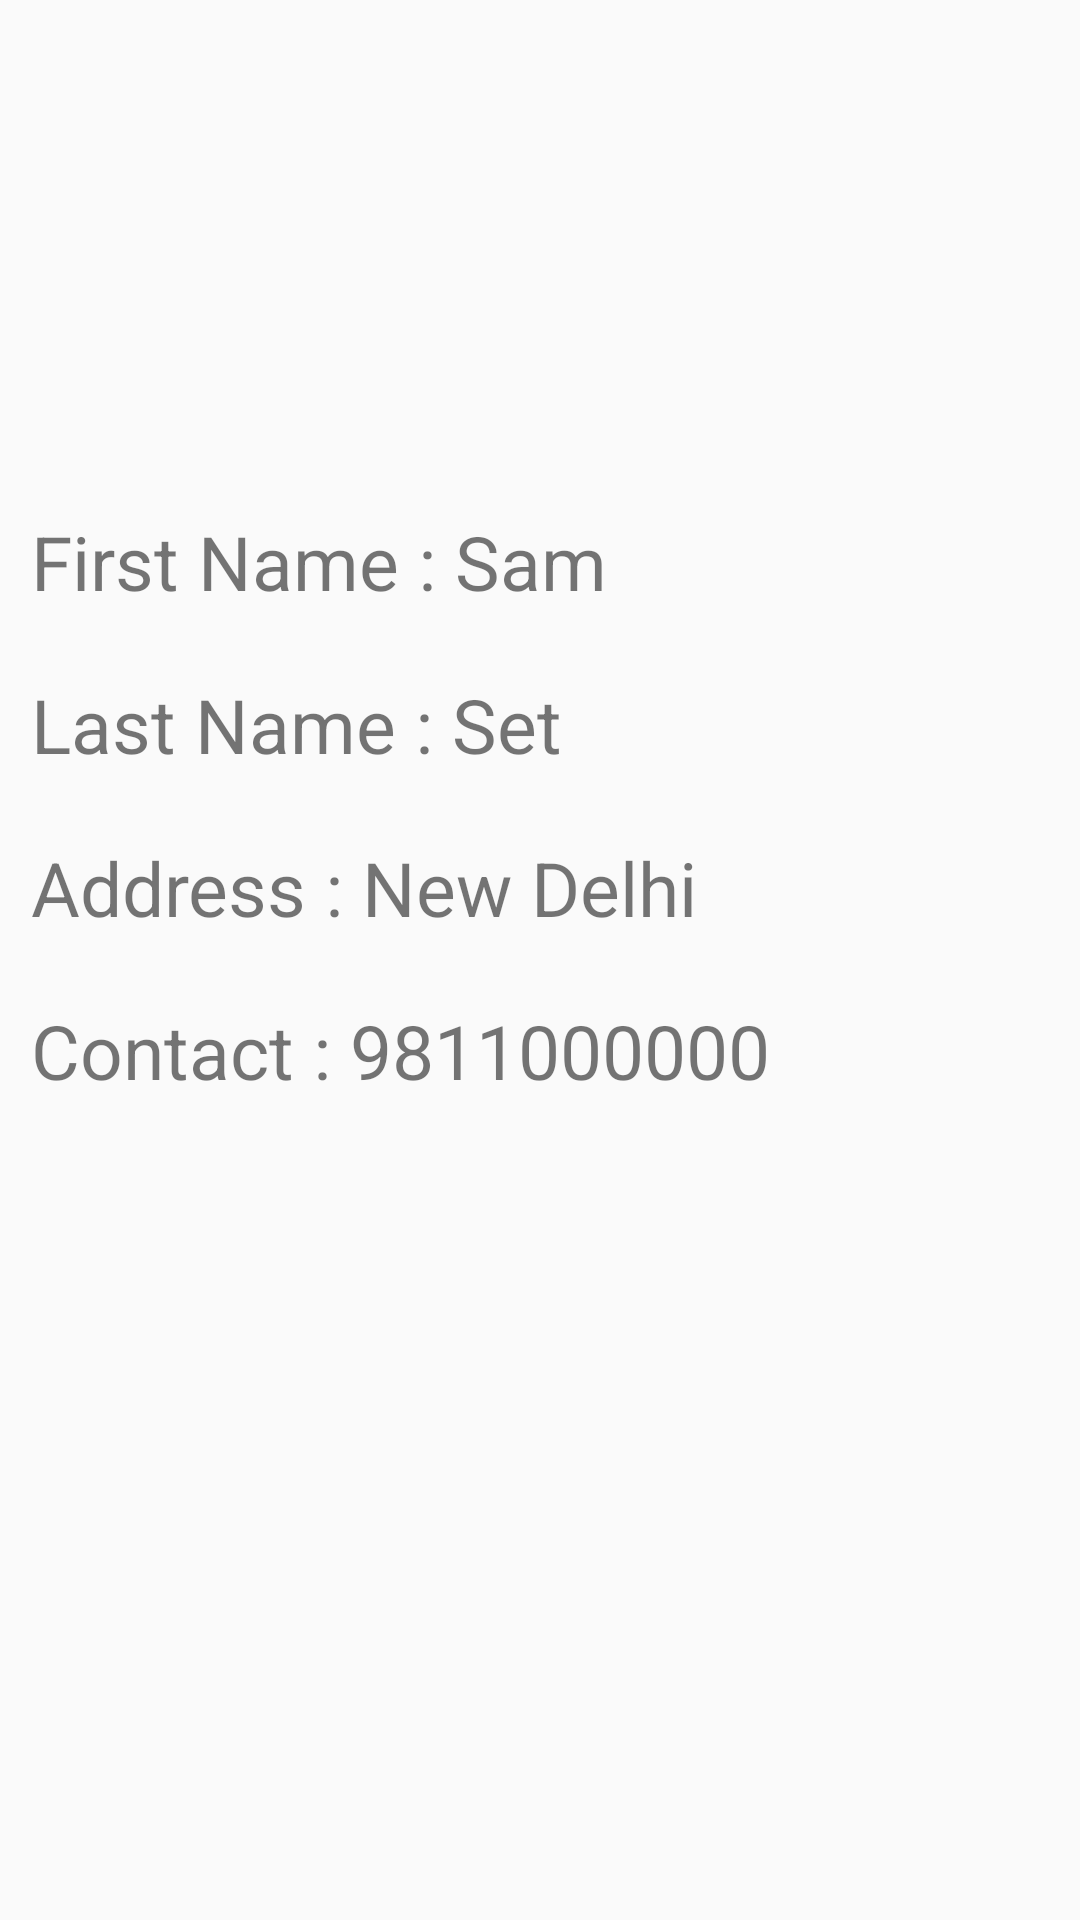

Reconstruct the res/layout file that produces this screen, plus the resources it refers to.
<!-- AndroidManifest.xml: application theme AppTheme -->
<!-- res/layout/activity_main.xml -->
<LinearLayout xmlns:android="http://schemas.android.com/apk/res/android"
    xmlns:tools="http://schemas.android.com/tools" android:layout_width="match_parent"
    android:layout_height="match_parent"
    android:orientation="vertical"
    tools:context="com.samset.simpleanimation.activities.MainActivity"
    android:onClick="clicked">

    <ImageView
        android:id="@+id/img"
        android:transitionName="@string/images_transition"
        android:scaleType="fitXY"
        android:src="@drawable/ic_launcher"
        android:layout_width="match_parent"
        android:layout_height="150dp" />

    <TextView
        android:layout_marginTop="10dp"
        android:text="@string/fname"
        android:layout_width="wrap_content"
        android:layout_height="wrap_content"
        android:transitionName="@string/first_transition"
        android:textSize="25sp"
        android:id="@+id/hello"
        android:padding="5pt"
        android:layout_alignParentTop="true"
        android:layout_alignParentLeft="true"/>


    <TextView
        android:text="@string/lname"
        android:layout_width="wrap_content"
        android:textSize="25sp"
        android:padding="5pt"
        android:layout_height="wrap_content"
        android:layout_alignParentLeft="true"/>

    <TextView
        android:id="@+id/sam"
        android:text="@string/address"
        android:layout_width="wrap_content"
        android:textSize="25sp"
        android:padding="5pt"
        android:transitionName="@string/second_transition"
        android:layout_height="wrap_content"
        android:layout_alignParentBottom="true"
        android:layout_alignParentRight="true"/>

    <TextView android:text="@string/contact"
        android:layout_width="wrap_content"
        android:textSize="25sp"
        android:padding="5pt"
        android:layout_height="wrap_content"
        android:layout_alignParentTop="true"
        android:layout_alignParentRight="true"/>

</LinearLayout>
<!-- resources referenced by this layout -->
<resources>
  <string name="address">Address : New Delhi</string>
  <string name="contact">Contact : 9811000000</string>
  <string name="first_transition">transition:FIRST_NAME</string>
  <string name="fname">First Name : Sam</string>
  <string name="images_transition">transition:IMG</string>
  <string name="lname">Last Name : Set</string>
  <string name="second_transition">transition:SECOND_NAME</string>
  <style name="AppTheme" parent="AppBaseTheme">
          
      </style>
  <style name="AppBaseTheme" parent="Theme.AppCompat.Light">
          
      </style>
</resources>
